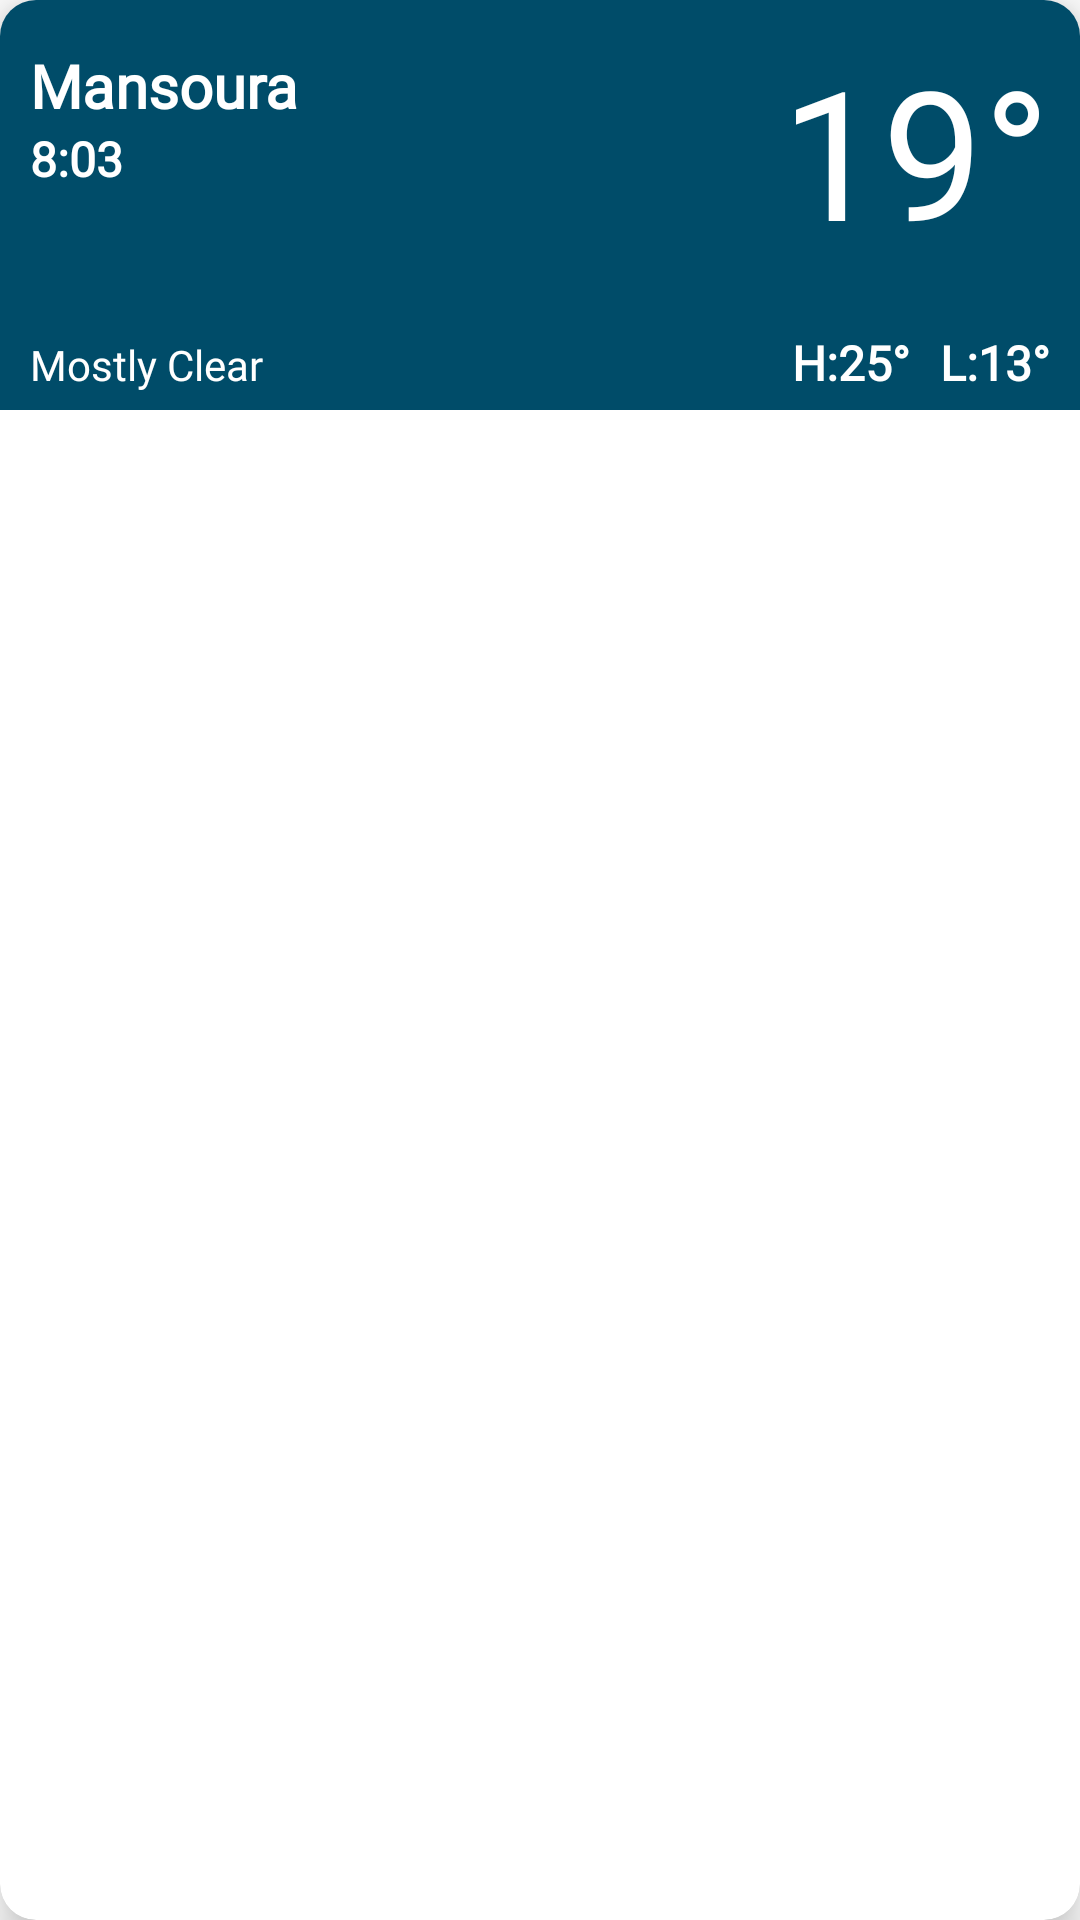

Android layout source for this screen:
<!-- AndroidManifest.xml: application theme Theme.WezCasting -->
<!-- res/layout/popup_details.xml -->
<androidx.cardview.widget.CardView xmlns:android="http://schemas.android.com/apk/res/android"
    xmlns:card_view="http://schemas.android.com/apk/res-auto"
    xmlns:tools="http://schemas.android.com/tools"
    android:layout_width="match_parent"
    android:layout_height="wrap_content"
    android:layout_margin="16dp"
    android:background="@color/material_dynamic_primary30"
    card_view:cardCornerRadius="12dp"
    card_view:cardElevation="8dp">

    <androidx.constraintlayout.widget.ConstraintLayout
        android:id="@+id/linearLayout4"
        android:layout_width="match_parent"
        android:layout_height="wrap_content"
        android:background="@color/material_dynamic_primary30">

        <TextView
            android:id="@+id/tvLocationName"
            android:layout_width="wrap_content"
            android:layout_height="wrap_content"
            android:layout_marginStart="10dp"
            android:layout_marginTop="15dp"
            android:fontFamily="@font/albert_sans"
            android:text="Mansoura"
            android:textColor="@color/white"
            android:textSize="20sp"
            android:textStyle="bold"
            card_view:layout_constraintStart_toStartOf="parent"
            card_view:layout_constraintTop_toTopOf="parent"
            card_view:layout_constraintVertical_chainStyle="packed" />

        <TextView
            android:id="@+id/tvCurrentTime"
            android:layout_width="50dp"
            android:layout_height="19dp"
            android:layout_marginStart="10dp"
            android:fontFamily="@font/albert_sans"
            android:text="8:03 PM"
            android:textColor="@color/white"
            android:textSize="16sp"
            android:textStyle="bold"
            card_view:layout_constraintStart_toStartOf="parent"
            card_view:layout_constraintTop_toBottomOf="@+id/tvLocationName" />

        <TextView
            android:id="@+id/tvCurrentWeather"
            android:layout_width="wrap_content"
            android:layout_height="wrap_content"
            android:layout_marginStart="10dp"
            android:layout_marginTop="50dp"
            android:layout_marginBottom="5dp"
            android:fontFamily="@font/albert_sans"
            android:text="Mostly Clear"
            android:textColor="@color/white"
            card_view:layout_constraintBottom_toBottomOf="parent"
            card_view:layout_constraintStart_toStartOf="parent"
            card_view:layout_constraintTop_toBottomOf="@+id/tvCurrentTime" />

        <TextView
            android:id="@+id/tvCurrentTemp"
            android:layout_width="wrap_content"
            android:layout_height="wrap_content"
            android:layout_marginTop="10dp"
            android:layout_marginEnd="10dp"
            android:fontFamily="@font/albert_sans"
            android:text="19°"
            android:textColor="@color/white"
            android:textSize="60sp"
            card_view:layout_constraintEnd_toEndOf="parent"
            card_view:layout_constraintTop_toTopOf="parent" />

        <TextView
            android:id="@+id/tvCurrentLowTemp"
            android:layout_width="wrap_content"
            android:layout_height="wrap_content"
            android:layout_marginTop="20dp"
            android:layout_marginEnd="10dp"
            android:layout_marginBottom="5dp"
            android:fontFamily="@font/albert_sans"
            android:text="L:13°"
            android:textColor="@color/white"
            android:textSize="16sp"
            android:textStyle="bold"
            card_view:layout_constraintBottom_toBottomOf="parent"
            card_view:layout_constraintEnd_toEndOf="parent"
            card_view:layout_constraintTop_toBottomOf="@+id/tvCurrentTemp" />

        <TextView
            android:id="@+id/tvCurrentHighTemp"
            android:layout_width="wrap_content"
            android:layout_height="wrap_content"
            android:layout_marginTop="20dp"
            android:layout_marginEnd="10dp"
            android:layout_marginBottom="5dp"
            android:fontFamily="@font/albert_sans"
            android:text="H:25°"
            android:textColor="@color/white"
            android:textSize="16sp"
            android:textStyle="bold"
            card_view:layout_constraintBottom_toBottomOf="parent"
            card_view:layout_constraintEnd_toStartOf="@+id/tvCurrentLowTemp"
            card_view:layout_constraintTop_toBottomOf="@+id/tvCurrentTemp" />
    </androidx.constraintlayout.widget.ConstraintLayout>
</androidx.cardview.widget.CardView>
<!-- resources referenced by this layout -->
<resources>
  <color name="white">#FFFFFFFF</color>
  <style name="Theme.WezCasting" parent="Theme.MaterialComponents.DayNight.DarkActionBar">
          
          <item name="colorPrimary">@color/purple_500</item>
          <item name="colorPrimaryVariant">@color/purple_700</item>
          <item name="colorOnPrimary">@color/white</item>
          
          <item name="colorSecondary">@color/teal_200</item>
          <item name="colorSecondaryVariant">@color/teal_700</item>
          <item name="colorOnSecondary">@color/black</item>
          
          <item name="android:statusBarColor">?attr/colorPrimaryVariant</item>
          
      </style>
  <color name="purple_500">#FF6200EE</color>
  <color name="purple_700">#FF3700B3</color>
  <color name="teal_200">#FF03DAC5</color>
  <color name="teal_700">#FF018786</color>
  <color name="black">#FF000000</color>
</resources>
